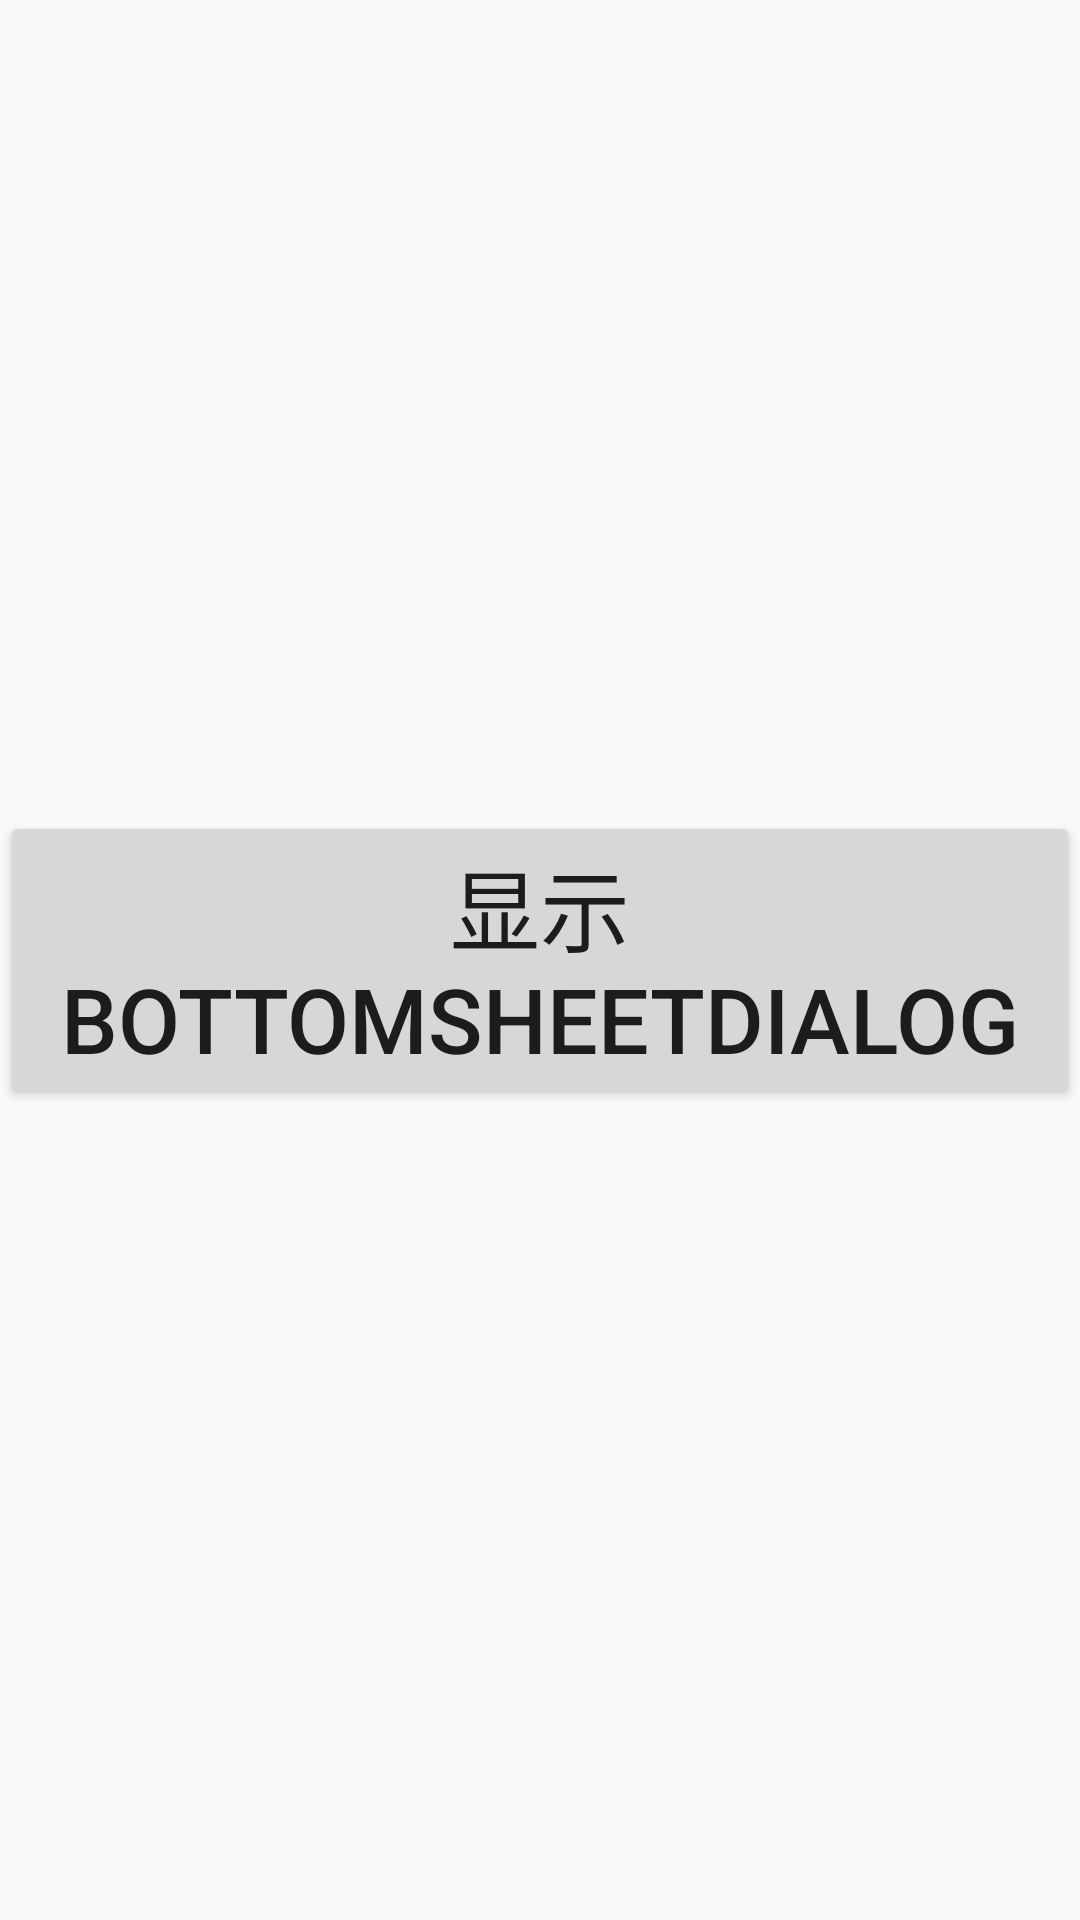

Layout XML and referenced resources for this Android screen:
<!-- AndroidManifest.xml: application theme AppTheme -->
<!-- res/layout/activity_bottomsheetbehavior.xml -->
<?xml version="1.0" encoding="utf-8"?>
<LinearLayout xmlns:android="http://schemas.android.com/apk/res/android"
    xmlns:app="http://schemas.android.com/apk/res-auto"
    android:layout_width="match_parent"
    android:layout_height="match_parent"
    android:gravity="center"
    android:orientation="vertical">

    <Button
        android:id="@+id/btn_showsheetdialog"
        android:layout_width="wrap_content"
        android:layout_height="wrap_content"
        android:text="显示BottomSheetDialog"
        android:textSize="30sp" />

</LinearLayout>
<!-- resources referenced by this layout -->
<resources>
  <style name="AppTheme" parent="Theme.AppCompat.Light.DarkActionBar">
          
          <item name="colorPrimary">@color/colorPrimary</item>
          <item name="colorPrimaryDark">@color/colorPrimaryDark</item>
          <item name="colorAccent">@color/colorAccent</item>
          <item name="windowNoTitle">true</item>
          <item name="windowActionBar">false</item>
      </style>
  <color name="colorPrimary">#3F51B5</color>
  <color name="colorPrimaryDark">#303F9F</color>
  <color name="colorAccent">#FF4081</color>
</resources>
